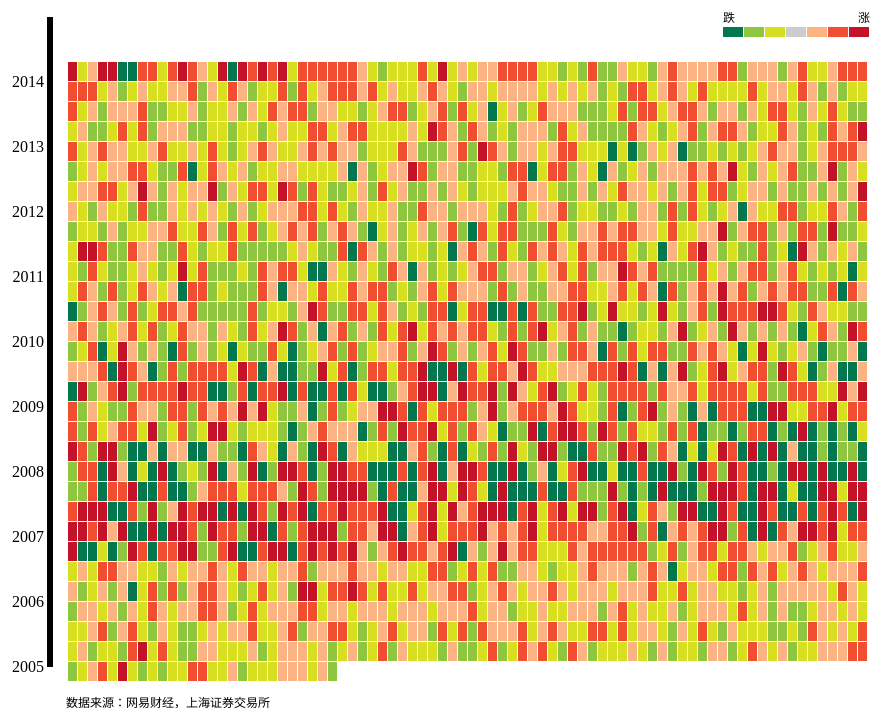
D3 v3 page, settled after 480 driven frames (8 s of simulated time); the page loaded 1 data file(s).


// ── js/works-stock.js
var width = 950,
			height = 800;				

		// set how many column display
		var column = 80;

		//width and height of each brick
		var widthBrick = 9,
			heightBrick = 19;

		//row of bricks, to set the y position
		var row, // math round of number of brick / column
			xCol; //number of brick % column

		//icon on tooltip
		var iconType; 

		var customTimeFormat = d3.time.format.multi([
			  ["%B", function(d) { return d.getMonth(); }],
			  ["%Y", function() { return true; }]
			]);

		var yScale = d3.time.scale()
			    .domain([new Date(2014, 11, 31), new Date(2005, 0, 1)])
				.range([0, 650]);

		// var yScaleRight = d3.time.scale()
		// 	    .domain([new Date(2013, 11, 1), new Date(1991, 0, 1)])
		// 		.range([20, 1380]);

		var yAxis = d3.svg.axis()
            .scale(yScale)
            .orient("left")
            .tickFormat(customTimeFormat)
            .ticks(d3.time.year, 1);

        // var yAxisRight = d3.svg.axis()
        // .scale(yScaleRight)
        // .orient("right")
        // .tickFormat(customTimeFormat);

		var colorScale = d3.scale.quantile()
				.domain([-80, -50, -0.01, 0, 0.01, 50, 80])
				.range(["#03784E", "#8EC63F", "#D8DF20", "#ccc", "#FBB383", "#F14D31", "#C41228"]);

		//tooltip to display quote and candle
		var tooltip = d3.select("body")
				.append("div")
				.attr("class", "tooltip")
				.style("opacity", 0);

		var dataLegend = [0, 1, 2, 3, 4, 5, 6];

		var colorScaleLegend = d3.scale.ordinal()
				.range(["#03784E", "#8EC63F", "#D8DF20", "#ccc", "#FBB383", "#F14D31", "#C41228"]);

		//diagram container
		var svg = d3.select("body")
				.select("#d3")
				.append("svg")
				.attr("width", width)
				.attr("height", height)
				.attr("viewBox", function () {
	    			return "0,0," +width + "," + height;
	    		});

		d3.csv("data/works-stock.csv", function (data) {
			svg.selectAll("rect.brick")
				.data(data)
				.enter()
				.append("rect")
				.attr("class", "brick")
				.attr("width", widthBrick)
				.attr("height", heightBrick)
				.attr("fill", function (d) {
					return colorScale(d.priceChange);
				})
				.attr("x", function (d, j) {
					return (j % column) * 10 + 120;
				})
				.attr("y", function (d, j) {
					return Math.floor((j / column)) * 20 + 75;
				})
				.on("mouseover", function(d) {
					tooltip.transition()
					.duration(200)
					.style("opacity", .8);

					//calculate which icon to use first here,then apply below
					if(d.close > d.open) { // price up
						if(d.close >= d.high){ //highest is the final price
							if(d.open <= d.low){
								iconType = 1;
							} else {
								iconType = 2;
							} 
						} else {
								if(d.open > d.low){
									iconType = 3;
								} else {
									iconType = 4;
								}
							}
					} else if(d.close < d.open) { //price down
						if(d.close > d.low){
							if(d.open >= d.high){
								iconType = 6;
							} else {
								iconType = 7;
							} 
						} else {
								if(d.open < d.high){
									iconType = 8;
								} else {
									iconType = 9;
								}
						}
					} else { //price equal
						iconType = 5;
					};

					tooltip.html( "<div class=tooltipGadget><b>上证指数" + "<br/>"
						+ "日期: " + d.date + "<br/>" 
						+ "收盘: " + d.close + "<br/>"
						+ "昨收: " + d.open + "<br/>" 
						+ "涨跌: " + d.priceChange
						+ "</div>"
						+ "<div class='tooltipGadget box'>"
						+ "<img src=image/work/work-stock/box" + iconType + ".svg></div>"
					)
					.style("left", (d3.event.pageX) + "px")
					.style("top", (d3.event.pageY - 20) + "px");
				})
				.on("mouseout", function(d) {
					tooltip.transition()
					.duration(500)
					.style("opacity", 0);
				});

		});

        svg.append("g")
        	.attr("id", "yAxis")       
	        .attr("class", "axis")
	        .attr("transform", function(){ 
	            return "translate(105, 30)";
	        })
	        .call(yAxis);

		//title for diagrame
		// svg.append("g")       
	 //        .attr("id", "title")
	 //        .attr("transform", function(){ 
	 //            return "translate(115, 50)";
	 //        })
	 //        .append("text")
	 //        .attr("class", "title")
	 //        .text("中国股市晴雨表：2005-2014");

	    //footnote of data source
	    svg.append("g")       
	        .attr("id", "footnote")
	        .attr("transform", function(){ 
	            return "translate(118, 720)";
	        })
	        .append("text")
	        .attr("class", "footnote")
	        .text("数据来源：网易财经，上海证券交易所")
	        .style("font-size", "12px")
	        .style("font-family", "SimHei, STHeiti, Arial, sans-serif");

	    //legend


		svg.append("g")
				.attr("id", "legend")
				.attr("transform", "translate(775, 35)");

		svg.select("#legend")
				.selectAll("rect.legend")
				.data(dataLegend)
				.enter()
				.append("rect")
				.attr("class", "legend")
				.attr("width", "20")
				.attr("height", "10")
				.attr("fill", function (d, i) {
					return colorScaleLegend(i);
				})
				.attr("transform", function (d, j) {
					return "translate(" + 21 * j + ", 5)"
				});

		svg.select("#legend")
				.append("text")
				.attr("transform", "translate(0, 0)")
				.text("跌")
				.style("font-size", "12px")
	        	.style("font-family", "SimHei, STHeiti, Arial, sans-serif");

	    svg.select("#legend")
				.append("text")
				.attr("transform", "translate(135, 0)")
				.text("涨")
				.style("font-size", "12px")
	        	.style("font-family", "SimHei, STHeiti, Arial, sans-serif");

### data: data/works-stock.csv
date, close, high, low, open, priceChange
2014-12-31, 3,234.677, 3,239.357, 3,157.259, 3,165.815, 68.86
2014-12-30, 3,165.815, 3,190.299, 3,130.353, 3,168.016, -2.201
2014-12-29, 3,168.016, 3,223.86, 3,126.944, 3,157.603, 10.41
2014-12-26, 3,157.603, 3,164.155, 3,064.176, 3,072.536, 85.07
2014-12-25, 3,072.536, 3,073.345, 2,969.874, 2,972.532, 100
2014-12-24, 2,972.532, 3,050.507, 2,934.911, 3,032.612, -60.08
2014-12-23, 3,032.612, 3,136.838, 3,025.667, 3,127.445, -94.83
2014-12-22, 3,127.445, 3,189.867, 3,090.509, 3,108.596, 18.85
2014-12-19, 3,108.596, 3,117.527, 3,018.421, 3,057.521, 51.08
2014-12-18, 3,057.521, 3,089.791, 3,030.319, 3,061.02, -3.499
2014-12-17, 3,061.02, 3,076.599, 2,993.333, 3,021.518, 39.5
2014-12-16, 3,021.518, 3,021.897, 2,943.912, 2,953.421, 68.1
2014-12-15, 2,953.421, 2,960.227, 2,890.904, 2,938.173, 15.25
2014-12-12, 2,938.173, 2,962.51, 2,914.956, 2,925.743, 12.43
2014-12-11, 2,925.743, 2,965.675, 2,892.611, 2,940.006, -14.26
2014-12-10, 2,940.006, 2,946.707, 2,807.678, 2,856.269, 83.74
2014-12-09, 2,856.269, 3,091.324, 2,834.592, 3,020.258, -164
2014-12-08, 3,020.258, 3,041.657, 2,879.847, 2,937.647, 82.61
2014-12-05, 2,937.647, 2,978.029, 2,813.052, 2,899.456, 38.19
2014-12-04, 2,899.456, 2,900.508, 2,772.432, 2,779.525, 119.9
2014-12-03, 2,779.525, 2,824.179, 2,733.868, 2,763.545, 15.98
2014-12-02, 2,763.545, 2,777.372, 2,665.686, 2,680.155, 83.39
2014-12-01, 2,680.155, 2,720.743, 2,668.841, 2,682.835, -2.68
2014-11-28, 2,682.835, 2,683.18, 2,622.061, 2,630.486, 52.35
2014-11-27, 2,630.486, 2,631.399, 2,599.108, 2,604.345, 26.14
2014-11-26, 2,604.345, 2,605.07, 2,570.404, 2,567.597, 36.75
2014-11-25, 2,567.597, 2,568.381, 2,527.077, 2,532.879, 34.72
2014-11-24, 2,532.879, 2,546.746, 2,495.521, 2,486.791, 46.09
2014-11-21, 2,486.791, 2,488.201, 2,446.646, 2,452.66, 34.13
2014-11-20, 2,452.66, 2,458.319, 2,437.476, 2,450.986, 1.674
2014-11-19, 2,450.986, 2,461.491, 2,442.71, 2,456.366, -5.38
2014-11-18, 2,456.366, 2,477.052, 2,449.813, 2,474.009, -17.64
2014-11-17, 2,474.009, 2,508.767, 2,472.446, 2,478.824, -4.815
2014-11-14, 2,478.824, 2,481.025, 2,457.045, 2,485.606, -6.782
2014-11-13, 2,485.606, 2,507.743, 2,471.407, 2,494.476, -8.87
2014-11-12, 2,494.476, 2,494.917, 2,444.814, 2,469.673, 24.8
2014-11-11, 2,469.673, 2,508.623, 2,445.96, 2,473.673, -4
2014-11-10, 2,473.673, 2,474.156, 2,428.185, 2,418.171, 55.5
2014-11-07, 2,418.171, 2,454.423, 2,407.442, 2,425.864, -7.693
2014-11-06, 2,425.864, 2,426.89, 2,401.75, 2,419.254, 6.61
2014-11-05, 2,419.254, 2,434.363, 2,415.502, 2,430.677, -11.42
2014-11-04, 2,430.677, 2,435.223, 2,417.221, 2,430.032, 0.645
2014-11-03, 2,430.032, 2,436.785, 2,418.167, 2,420.178, 9.854
2014-10-31, 2,420.178, 2,423.596, 2,384.483, 2,391.076, 29.1
2014-10-30, 2,391.076, 2,397.256, 2,365.919, 2,373.03, 18.05
2014-10-29, 2,373.03, 2,381.643, 2,339.712, 2,337.871, 35.16
2014-10-28, 2,337.871, 2,338.278, 2,294.012, 2,290.437, 47.43
2014-10-27, 2,290.437, 2,293.644, 2,279.836, 2,302.28, -11.84
2014-10-24, 2,302.28, 2,314.875, 2,296.657, 2,302.418, -0.138
2014-10-23, 2,302.418, 2,329.927, 2,297.33, 2,326.553, -24.14
2014-10-22, 2,326.553, 2,352.124, 2,324.59, 2,339.657, -13.1
2014-10-21, 2,339.657, 2,361.653, 2,337.551, 2,356.728, -17.07
2014-10-20, 2,356.728, 2,357.509, 2,340.459, 2,341.184, 15.54
2014-10-17, 2,341.184, 2,360.597, 2,312.826, 2,356.499, -15.31
2014-10-16, 2,356.499, 2,389.675, 2,353.406, 2,373.67, -17.17
2014-10-15, 2,373.67, 2,374.808, 2,344.373, 2,359.475, 14.2
2014-10-14, 2,359.475, 2,380.515, 2,349.194, 2,366.009, -6.534
2014-10-13, 2,366.009, 2,366.862, 2,341.124, 2,374.54, -8.531
2014-10-10, 2,374.54, 2,386.277, 2,365.075, 2,389.371, -14.83
2014-10-09, 2,389.371, 2,391.348, 2,367.111, 2,382.794, 6.577
... 2,367 more rows